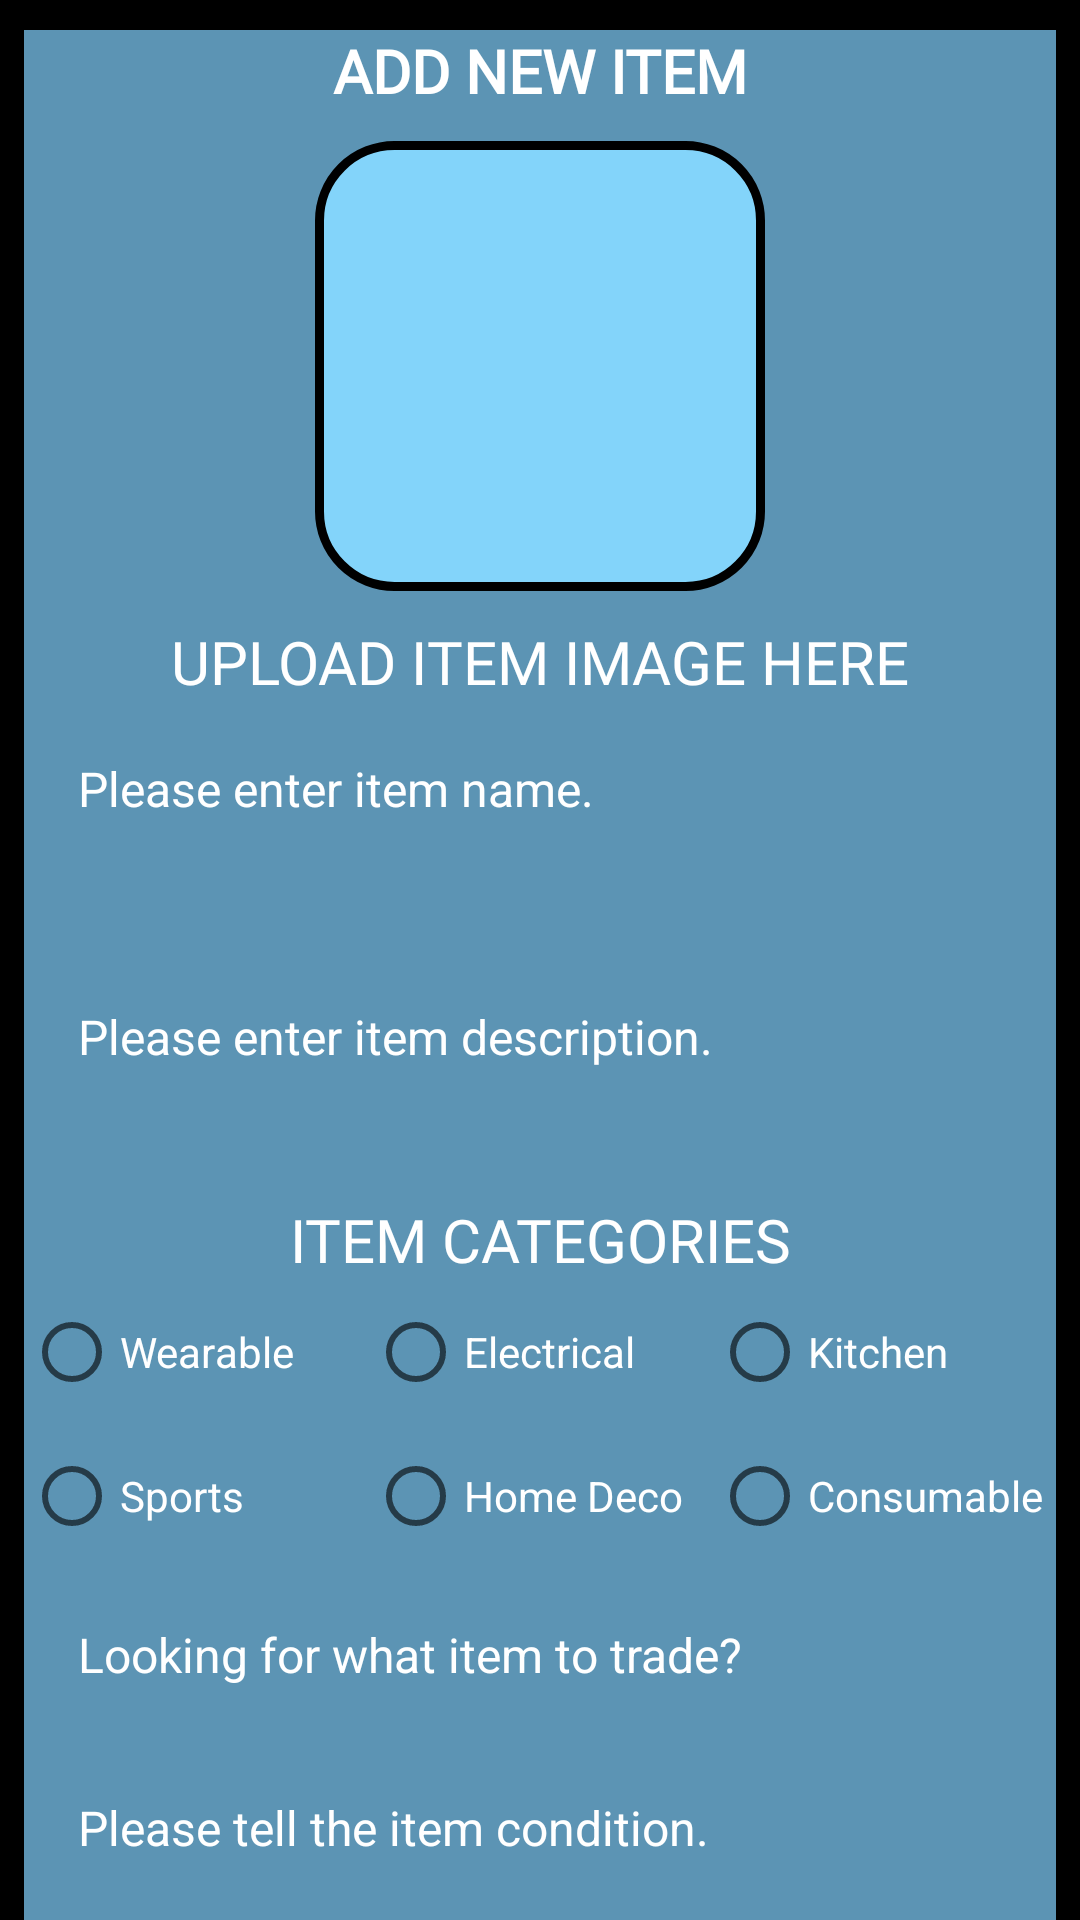

Layout XML and referenced resources for this Android screen:
<!-- AndroidManifest.xml: application theme Theme.BarterApp -->
<!-- res/layout/activity_new_item.xml -->
<?xml version="1.0" encoding="utf-8"?>
<LinearLayout xmlns:android="http://schemas.android.com/apk/res/android"
    xmlns:app="http://schemas.android.com/apk/res-auto"
    xmlns:tools="http://schemas.android.com/tools"
    android:layout_width="match_parent"
    android:layout_height="wrap_content"
    android:orientation="vertical"
    android:background="@color/black"
    tools:context=".NewItemActivity">

    <ScrollView
        android:layout_width="match_parent"
        android:layout_height="match_parent"
        >

        <LinearLayout
            android:layout_width="match_parent"
            android:layout_height="wrap_content"
            android:layout_marginStart="8dp"
            android:layout_marginTop="10dp"
            android:layout_marginEnd="8dp"
            android:layout_marginBottom="10dp"
            android:background="@drawable/userdashboard"
            android:backgroundTint="@color/secondary"
            android:gravity="center_horizontal"
            android:orientation="vertical">

            <TextView
                android:id="@+id/textView"
                android:layout_width="match_parent"
                android:layout_height="wrap_content"
                android:fontFamily="@font/bungee"
                android:text="ADD NEW ITEM"
                android:textAlignment="center"
                android:textColor="@color/white"
                android:textSize="20sp"
                android:textStyle="bold" />

            <ImageView
                android:id="@+id/thumbnailImageView"
                android:layout_width="150dp"
                android:layout_height="150dp"
                android:layout_margin="10sp"
                android:background="@drawable/border_imageview"
                android:padding="20dp"
                android:scaleType="fitXY"
                app:srcCompat="@drawable/add_image" />

            <TextView
                android:id="@+id/textView8"
                android:layout_width="wrap_content"
                android:layout_height="wrap_content"
                android:text="UPLOAD ITEM IMAGE HERE"
                android:textColor="@color/white"
                android:textSize="20sp"
                android:fontFamily="@font/cabin_medium"/>

            <EditText
                android:id="@+id/nameitemET"
                android:layout_width="match_parent"
                android:layout_height="wrap_content"
                android:layout_margin="8dp"
                android:layout_marginTop="8dp"
                android:layout_marginBottom="8dp"
                android:background="@drawable/text_box"
                android:elevation="2dp"
                android:hint="Please enter item name."
                android:padding="10dp"
                android:textAlignment="viewStart"
                android:textSize="16dp"
                android:textColor="@color/white"
                android:textColorHint="@color/white"/>

            <EditText
                android:id="@+id/itemDescriptionET"
                android:layout_width="match_parent"
                android:layout_height="92dp"
                android:layout_margin="8dp"
                android:layout_marginTop="8dp"
                android:layout_marginBottom="8dp"
                android:background="@drawable/text_box"
                android:elevation="2dp"
                android:hint="Please enter item description."
                android:inputType="textMultiLine"
                android:padding="10dp"
                android:textAlignment="viewStart"
                android:textColor="@color/white"
                android:textColorHint="@color/white"
                android:textSize="16dp" />

            <RadioGroup
                android:layout_width="match_parent"
                android:layout_height="wrap_content"
                android:orientation="vertical">

                <TextView
                    android:id="@+id/textView6"
                    android:layout_width="match_parent"
                    android:layout_height="wrap_content"
                    android:text="ITEM CATEGORIES"
                    android:textAlignment="center"
                    android:textColor="@color/white"
                    android:textSize="20sp"
                    android:fontFamily="@font/cabin_medium"/>

                <RadioGroup

                    android:layout_width="match_parent"
                    android:layout_height="wrap_content">

                    <RadioGroup
                        android:id="@+id/radio_group1"
                        android:layout_width="match_parent"
                        android:layout_height="match_parent"
                        android:layout_weight="3"
                        android:orientation="horizontal">

                        <RadioButton
                            android:id="@+id/radioButtonWearable"
                            android:layout_width="match_parent"
                            android:layout_height="wrap_content"
                            android:layout_weight="1"
                            android:onClick="onRadioButtonClicked"
                            android:text="Wearable"
                            android:textColor="@color/white"/>

                        <RadioButton
                            android:id="@+id/radioButtonElectrical"
                            android:layout_width="match_parent"
                            android:layout_height="wrap_content"
                            android:layout_weight="1"
                            android:onClick="onRadioButtonClicked"
                            android:text="Electrical"
                            android:textColor="@color/white"/>

                        <RadioButton
                            android:id="@+id/radioButtonKitchen"
                            android:layout_width="match_parent"
                            android:layout_height="wrap_content"
                            android:layout_weight="1"
                            android:onClick="onRadioButtonClicked"
                            android:text="Kitchen"
                            android:textColor="@color/white"/>
                    </RadioGroup>

                    <RadioGroup
                        android:id="@+id/radio_group2"
                        android:layout_width="match_parent"
                        android:layout_height="match_parent"
                        android:layout_weight="3"
                        android:orientation="horizontal">

                        <RadioButton
                            android:id="@+id/radioButtonSports"
                            android:layout_width="match_parent"
                            android:layout_height="wrap_content"
                            android:layout_weight="1"
                            android:onClick="onRadioButtonClicked"
                            android:text="Sports"
                            android:textColor="@color/white"/>

                        <RadioButton
                            android:id="@+id/radioButtonHome_Deco"
                            android:layout_width="match_parent"
                            android:layout_height="match_parent"
                            android:layout_weight="1"
                            android:onClick="onRadioButtonClicked"
                            android:text="Home Deco"
                            android:textColor="@color/white"/>

                        <RadioButton
                            android:id="@+id/radioButtonConsumable"
                            android:layout_width="match_parent"
                            android:layout_height="wrap_content"
                            android:layout_weight="1"
                            android:onClick="onRadioButtonClicked"
                            android:text="Consumable"
                            android:textColor="@color/white"/>
                    </RadioGroup>

                </RadioGroup>
            </RadioGroup>

            <EditText
                android:id="@+id/categoryTagsET"
                android:layout_width="match_parent"
                android:layout_height="wrap_content"
                android:layout_margin="8dp"
                android:layout_marginTop="8dp"
                android:layout_marginBottom="8dp"
                android:background="@drawable/text_box"
                android:elevation="2dp"
                android:hint="category"
                android:padding="10dp"
                android:textAlignment="center"
                android:textSize="16dp"
                android:textColor="@color/white"
                android:visibility="gone"/>

            <EditText
                android:id="@+id/preferTrade_Items_ET"
                android:layout_width="match_parent"
                android:layout_height="wrap_content"
                android:layout_margin="8dp"
                android:layout_marginTop="8dp"
                android:layout_marginBottom="8dp"
                android:background="@drawable/text_box"
                android:elevation="2dp"
                android:hint="Looking for what item to trade?"
                android:textColorHint="@color/white"
                android:padding="10dp"
                android:textColor="@color/white"
                android:textAlignment="viewStart"
                android:textSize="16dp" />

            <EditText
                android:id="@+id/item_condET"
                android:layout_width="match_parent"
                android:layout_height="wrap_content"
                android:layout_margin="8dp"
                android:layout_marginTop="8dp"
                android:layout_marginBottom="8dp"
                android:background="@drawable/text_box"
                android:elevation="2dp"
                android:hint="Please tell the item condition."
                android:textColorHint="@color/white"
                android:padding="10dp"
                android:textColor="@color/white"
                android:textAlignment="viewStart"
                android:textSize="16dp" />

            <EditText
                android:id="@+id/item_quantityET"
                android:layout_width="match_parent"
                android:layout_height="wrap_content"
                android:layout_margin="8dp"
                android:layout_marginTop="8dp"
                android:layout_marginBottom="8dp"
                android:background="@drawable/text_box"
                android:elevation="2dp"
                android:hint="What is the quantity?"
                android:textColorHint="@color/white"
                android:inputType="number"
                android:padding="10dp"
                android:textColor="@color/white"
                android:textAlignment="viewStart"
                android:textSize="16dp" />

            <Button
                android:id="@+id/addItem_addBtn"
                android:layout_width="match_parent"
                android:layout_height="wrap_content"
                android:text="ENTER TO ADD ITEM"
                android:textColor="@color/white"
                android:fontFamily="@font/cabin_medium"
                android:backgroundTint="@color/primary"
                android:layout_marginStart="20dp"
                android:layout_marginEnd="20dp"
                android:layout_marginTop="20dp"
                android:layout_marginBottom="40dp"/>






        </LinearLayout>

    </ScrollView>


</LinearLayout>
<!-- resources referenced by this layout -->
<resources>
  <color name="black">#FF000000</color>
  <color name="primary">#83d4fa</color>
  <color name="secondary">#5c94b4</color>
  <color name="white">#FFFFFFFF</color>
  <!-- drawable border_imageview (drawable-v24) -->
  <?xml version="1.0" encoding="UTF-8"?>
  <shape xmlns:android="http://schemas.android.com/apk/res/android">
      <solid android:color="@color/primary" />
      <corners android:radius="25dp"/>
      <stroke android:width="3dp" android:color="@color/black" />
      <padding android:left="1dp" android:top="1dp" android:right="1dp"
          android:bottom="1dp" />
  </shape>
  <!-- drawable userdashboard (drawable) -->
  <?xml version="1.0" encoding="utf-8"?>
  <shape xmlns:android="http://schemas.android.com/apk/res/android"
      android:shape="rectangle">
  
      <solid android:color="@color/tertiary"/>
  
      <stroke
          android:width="2dp"
          android:color="@color/tertiary"/>
  
      <corners
          android:topRightRadius="0dp"
          android:topLeftRadius="0dp"
          android:bottomLeftRadius="0dp"
          android:bottomRightRadius="0dp"/>
  
  </shape>
  <style name="Theme.BarterApp" parent="Theme.MaterialComponents.DayNight.DarkActionBar">
          
          <item name="colorPrimary">@color/purple_500</item>
          <item name="colorPrimaryVariant">@color/purple_700</item>
          <item name="colorOnPrimary">@color/white</item>
          
          <item name="colorSecondary">@color/teal_200</item>
          <item name="colorSecondaryVariant">@color/teal_700</item>
          <item name="colorOnSecondary">@color/black</item>
          
          <item name="android:statusBarColor" tools:targetApi="l">?attr/colorPrimaryVariant</item>
          <item name="bottomSheetDialogTheme">@style/AppBottomSheetDialogTheme</item>
          
      </style>
  <color name="tertiary">#c1effb</color>
  <color name="purple_500">#FF6200EE</color>
  <color name="purple_700">#FF3700B3</color>
  <color name="teal_200">#FF03DAC5</color>
  <color name="teal_700">#FF018786</color>
  <style name="AppBottomSheetDialogTheme" parent="Theme.Design.Light.BottomSheetDialog">
          <item name="bottomSheetStyle">@style/BottomStyle</item>
      </style>
  <style name="BottomStyle" parent="Widget.Design.BottomSheet.Modal">
          <item name="android:background">@drawable/bottom_nav_round</item>
      </style>
  <!-- drawable bottom_nav_round (drawable-v24) -->
  <?xml version="1.0" encoding="utf-8"?>
  <shape xmlns:android="http://schemas.android.com/apk/res/android"
      android:shape="rectangle"
      android:padding="10dp">
  
      <solid  android:color="@color/primary"/>
  
      <stroke
          android:width="1.5dp"
          android:color="@color/primary"
          />
  
      <corners
          android:topRightRadius="12dp"
          android:topLeftRadius="12dp"
          android:bottomLeftRadius="0dp"
          android:bottomRightRadius="0dp"
          />
  </shape>
</resources>
